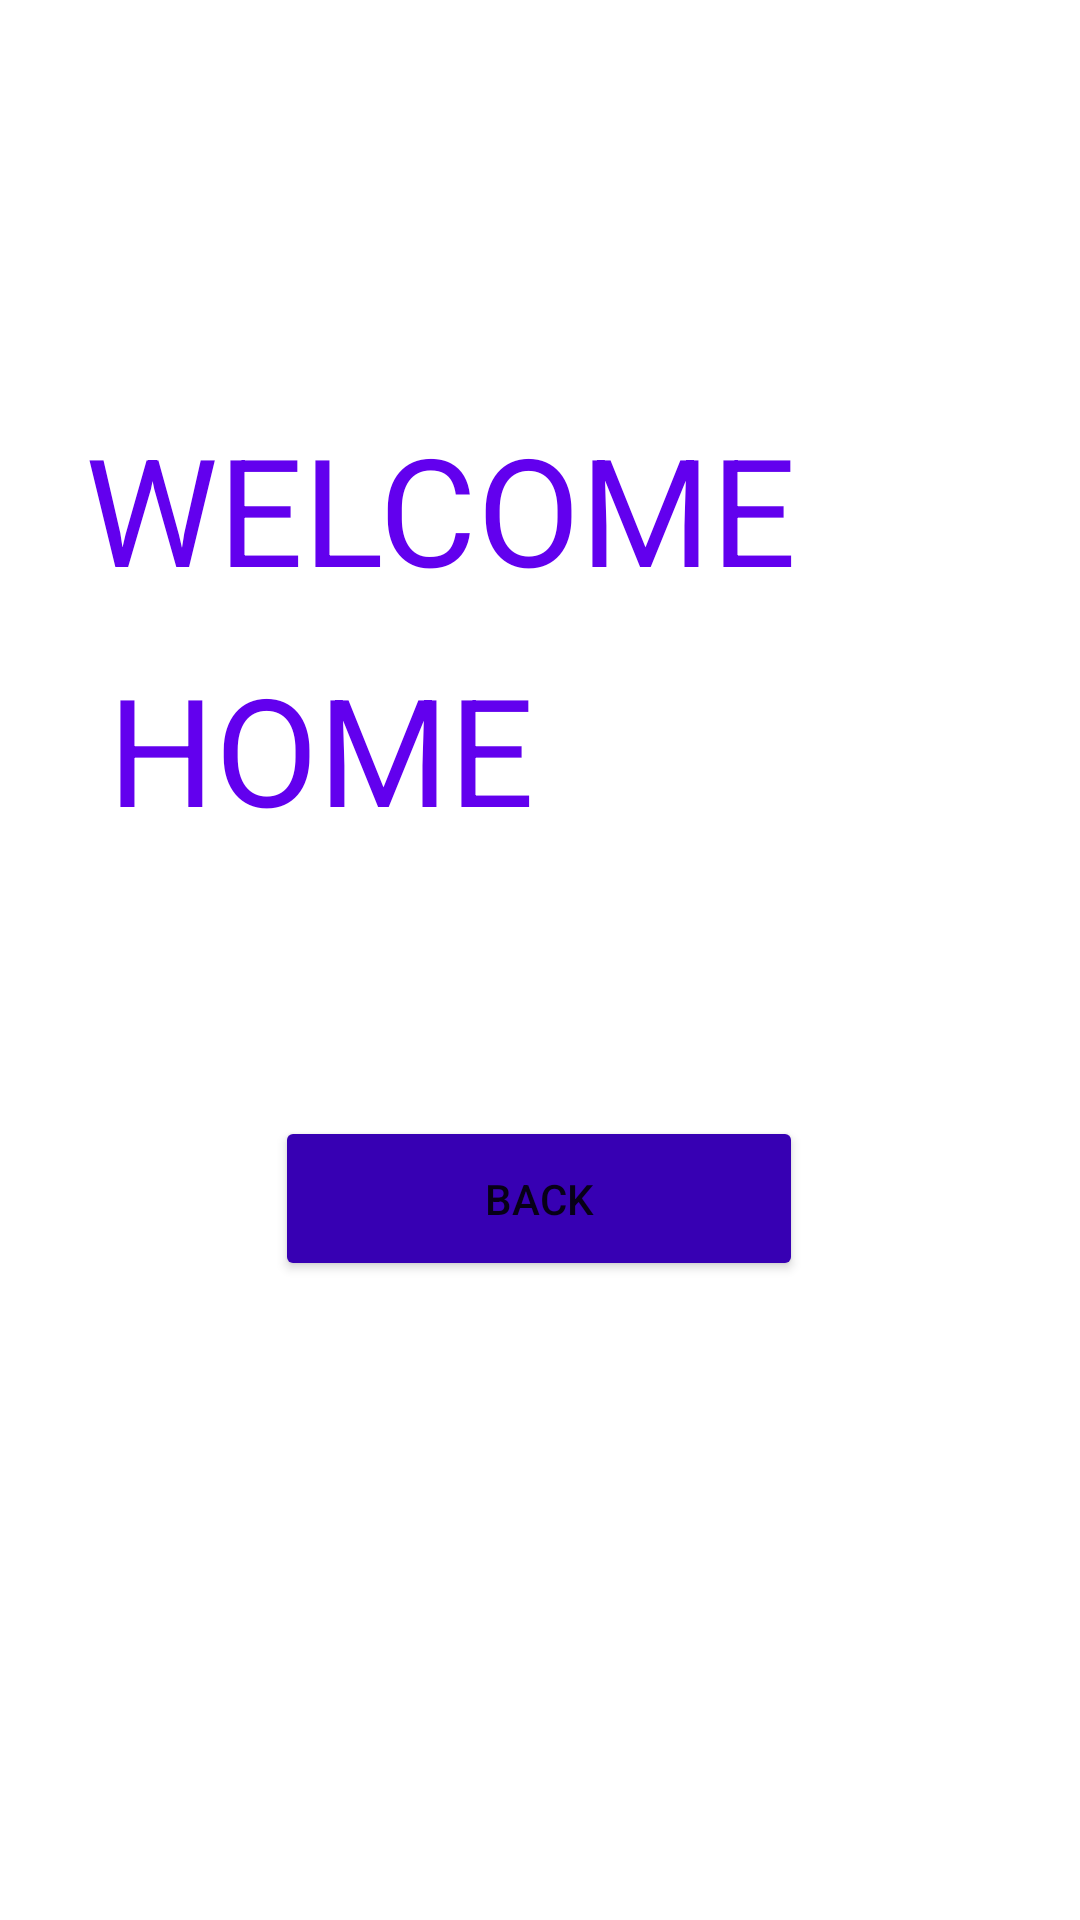

This screen was rendered from an Android layout file. Write that file and the resources it references.
<!-- AndroidManifest.xml: application theme Theme.NestedAppNavigation -->
<!-- res/layout/fragment_main.xml -->
<?xml version="1.0" encoding="utf-8"?>
<layout xmlns:android="http://schemas.android.com/apk/res/android"
    xmlns:app="http://schemas.android.com/apk/res-auto"
    xmlns:tools="http://schemas.android.com/tools">

    <data>

    </data>

    <androidx.constraintlayout.widget.ConstraintLayout
        android:layout_width="match_parent"
        android:layout_height="match_parent"
        tools:context=".MainFragment">

        <TextView
            android:id="@+id/mainText"
            android:layout_width="wrap_content"
            android:layout_height="wrap_content"
            android:layout_marginStart="28dp"
            android:layout_marginTop="136dp"
            android:gravity="center"
            android:text="WELCOME"
            android:textColor="@color/design_default_color_primary"
            android:textSize="50sp"
            app:layout_constraintStart_toStartOf="parent"
            app:layout_constraintTop_toTopOf="parent" />

        <TextView
            android:id="@+id/mainText1"
            android:layout_width="wrap_content"
            android:layout_height="wrap_content"
            android:layout_marginStart="36dp"
            android:layout_marginTop="216dp"
            android:gravity="center"
            android:text="HOME"
            android:textColor="@color/design_default_color_primary"
            android:textSize="50sp"
            app:layout_constraintStart_toStartOf="parent"
            app:layout_constraintTop_toTopOf="parent" />

        <Button
            android:id="@+id/mainButton"
            android:layout_width="176dp"
            android:layout_height="55dp"
            android:layout_marginStart="20dp"
            android:layout_marginTop="372dp"
            android:layout_marginEnd="20dp"
            android:backgroundTint="@color/purple_700"
            android:text="BACK"
            app:layout_constraintEnd_toEndOf="parent"
            app:layout_constraintHorizontal_bias="0.497"
            app:layout_constraintStart_toStartOf="parent"
            app:layout_constraintTop_toTopOf="parent" />
    </androidx.constraintlayout.widget.ConstraintLayout>
</layout>
<!-- resources referenced by this layout -->
<resources>
  <style name="Theme.NestedAppNavigation" parent="Theme.MaterialComponents.DayNight.DarkActionBar">
          
          <item name="colorPrimary">@color/purple_500</item>
          <item name="colorPrimaryVariant">@color/purple_700</item>
          <item name="colorOnPrimary">@color/white</item>
          
          <item name="colorSecondary">@color/teal_200</item>
          <item name="colorSecondaryVariant">@color/teal_700</item>
          <item name="colorOnSecondary">@color/black</item>
          
          <item name="android:statusBarColor" tools:targetApi="l">?attr/colorPrimaryVariant</item>
          
      </style>
  <!-- not gathered from this repository: default colours our renderer supplied (Android Studio template values) -->
  <color name="purple_500">#FF6200EE</color>
  <color name="purple_700">#FF3700B3</color>
  <color name="teal_200">#FF03DAC5</color>
  <color name="teal_700">#FF018786</color>
  <color name="black">#FF000000</color>
  <color name="white">#FFFFFFFF</color>
</resources>
